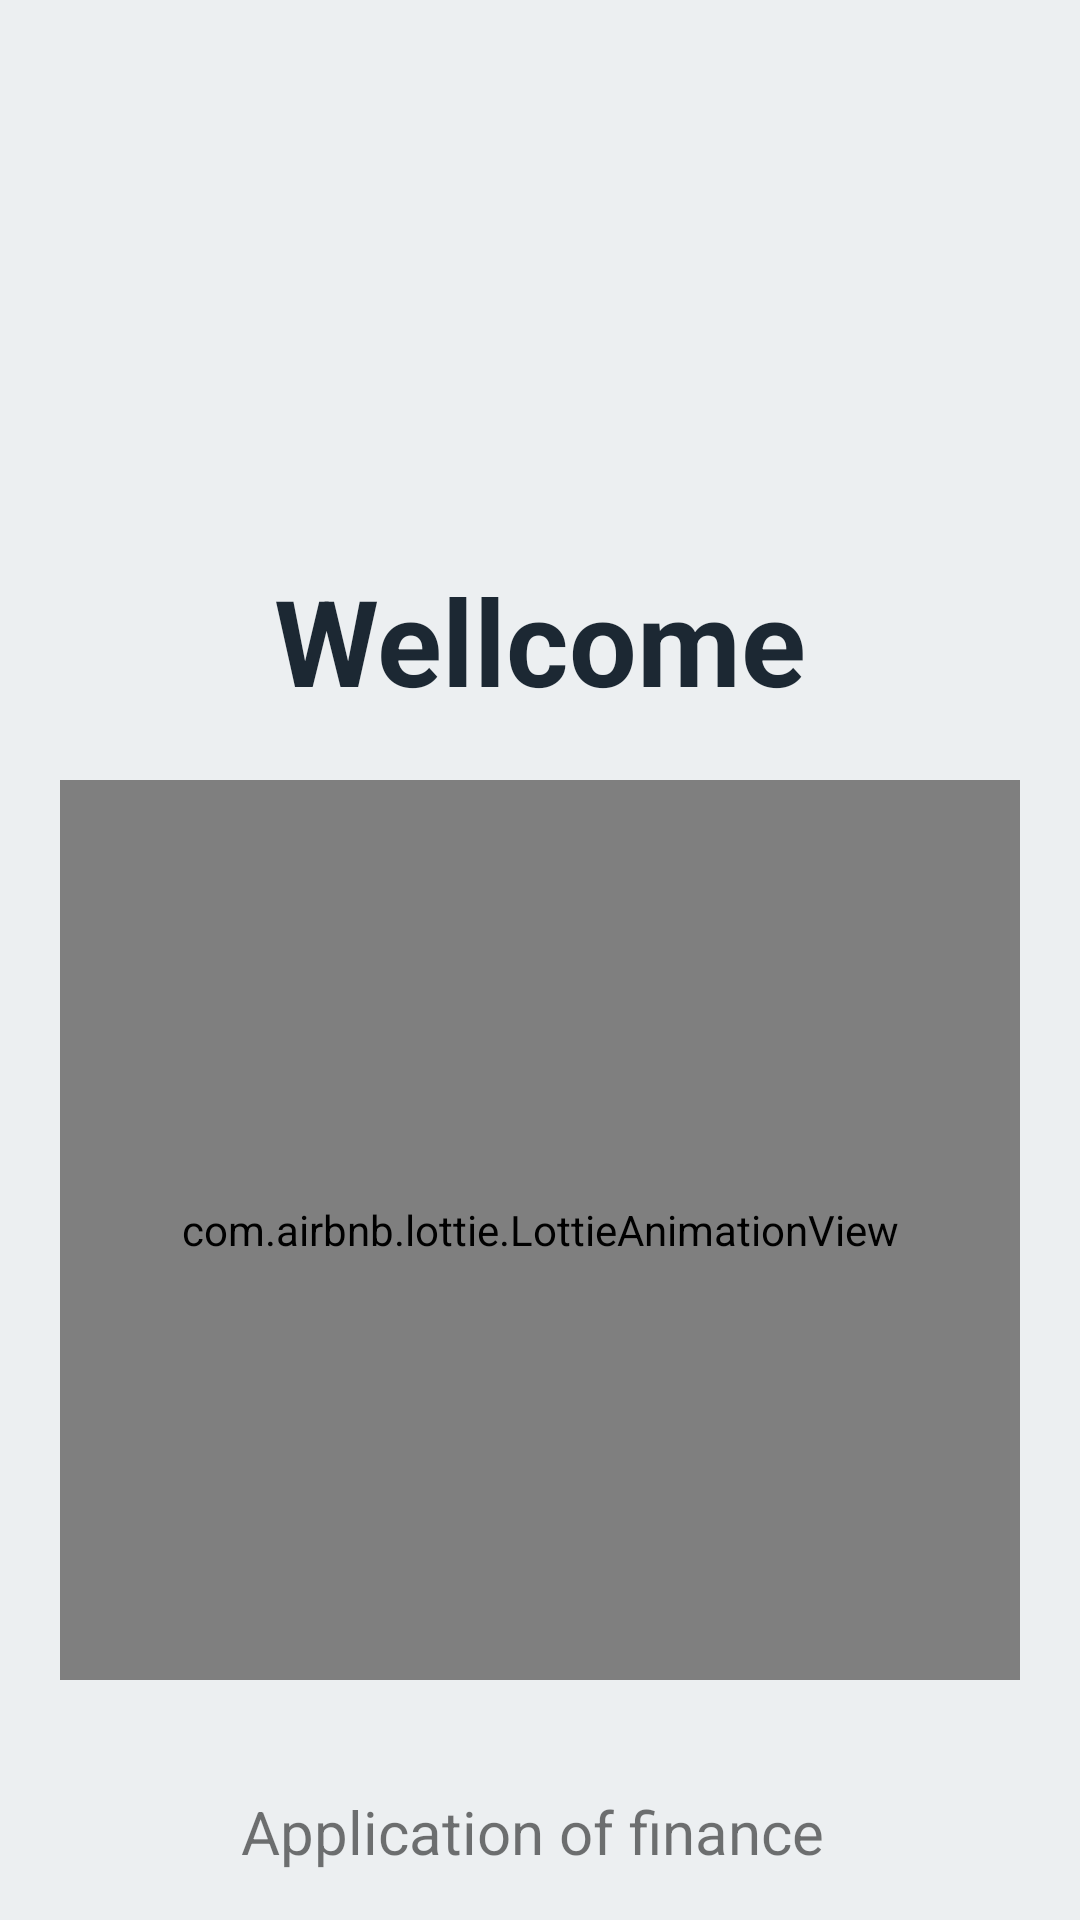

Produce the Android XML layout that renders to this screen, including the resource entries it uses.
<!-- AndroidManifest.xml: application theme Theme.ContabilidadBasicaBolivia -->
<!-- res/layout/activity_main.xml -->
<?xml version="1.0" encoding="utf-8"?>
<androidx.constraintlayout.widget.ConstraintLayout
    xmlns:android="http://schemas.android.com/apk/res/android"
    xmlns:app="http://schemas.android.com/apk/res-auto"
    xmlns:tools="http://schemas.android.com/tools"
    android:id="@+id/root_layout"
    android:layout_width="match_parent"
    android:layout_height="match_parent"
    android:background="#ECEFF1"
    tools:context="com.datos.contabilidadbasicabolivia.MainActivity"
    android:clickable="true">

    <ScrollView
        android:id="@+id/scrollView2"
        android:layout_width="match_parent"
        android:layout_height="match_parent">

        <LinearLayout

            android:layout_width="match_parent"
            android:layout_height="wrap_content"
            android:orientation="vertical">

            <FrameLayout
                android:layout_width="match_parent"
                android:layout_height="wrap_content">

                <ImageView
                    android:id="@+id/imageView"
                    android:layout_width="match_parent"
                    android:layout_height="wrap_content"
                    android:scaleType="fitXY"
                    app:srcCompat="@drawable/top_background1"/>

                <TextView
                    android:layout_width="match_parent"
                    android:layout_height="wrap_content"
                    android:layout_gravity="center"
                    android:layout_marginTop="156dp"
                    android:gravity="center_horizontal"
                    android:text="Contabilidad Bolivia "
                    android:textColor="#3B608C"
                    android:textSize="23sp" /> 

            </FrameLayout>


            <TextView
                android:id="@+id/textView"
                android:layout_width="match_parent"
                android:layout_height="wrap_content"
                android:layout_marginLeft="32dp"
                android:layout_marginRight="32dp"
                android:gravity="center"
                android:text="Wellcome"
                android:textColor="#1C2833"
                android:textSize="40sp"
                android:textStyle="bold" />

            <com.airbnb.lottie.LottieAnimationView
                android:id="@+id/animation_view"
                android:layout_width="match_parent"
                android:layout_height="300dp"
                android:layout_centerInParent="true"
                android:layout_margin="20dp"
                app:lottie_autoPlay="true"
                app:lottie_loop="true"
                app:lottie_rawRes="@raw/work_together" />

        </LinearLayout>
    </ScrollView>

    <TextView
        android:id="@+id/textView4"
        android:layout_width="221dp"
        android:layout_height="wrap_content"
        android:layout_alignParentBottom="true"
        android:layout_centerHorizontal="true"
        android:layout_marginBottom="16dp"
        android:gravity="center_horizontal"
        android:text="Application of finance "
        android:textSize="20dp"
        app:layout_constraintBottom_toBottomOf="@+id/scrollView2"
        app:layout_constraintEnd_toEndOf="parent"
        app:layout_constraintStart_toStartOf="parent" />
</androidx.constraintlayout.widget.ConstraintLayout>
<!-- resources referenced by this layout -->
<resources>
  <style name="Theme.ContabilidadBasicaBolivia" parent="Base.Theme.ContabilidadBasicaBolivia" />
  <style name="Base.Theme.ContabilidadBasicaBolivia" parent="Theme.MaterialComponents.DayNight.NoActionBar">
          
          
          <item name="colorPrimary">@color/white</item>
          <item name="colorPrimaryVariant">@color/black</item>
          <item name="android:textColorPrimary">@color/white</item>
          <item name="android:statusBarColor">@color/red</item>
  
      </style>
  <color name="white">#FFFFFFFF</color>
  <color name="black">#FF000000</color>
  <color name="red">#5DC1B9</color>
</resources>
